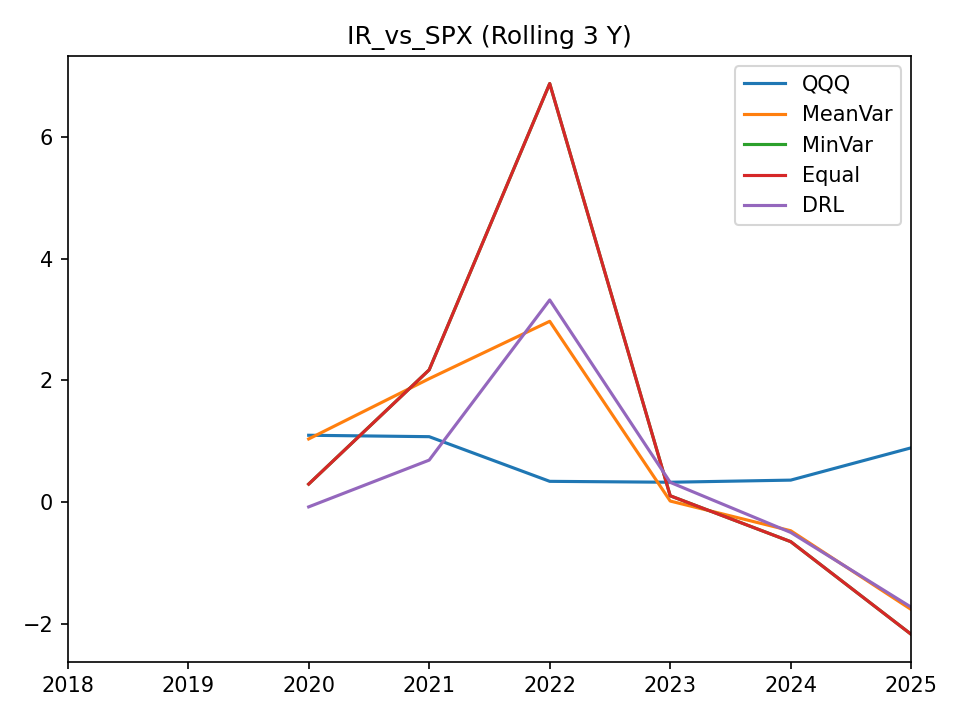

The file beside this chart, header and first rows:
, QQQ, MeanVar, MinVar, Equal, DRL
2018-12-31, , , , , 
2019-12-31, , , , , 
2020-12-31, 1.1, 1.039, 0.2983, 0.2983, -0.0756
2021-12-31, 1.076, 2.028, 2.173, 2.173, 0.6917
2022-12-31, 0.3434, 2.97, 6.871, 6.872, 3.32
2023-12-31, 0.3286, 0.01994, 0.1063, 0.1063, 0.3267
2024-12-31, 0.3634, -0.4674, -0.6466, -0.6466, -0.4953
2025-12-31, 0.8939, -1.76, -2.168, -2.168, -1.723
